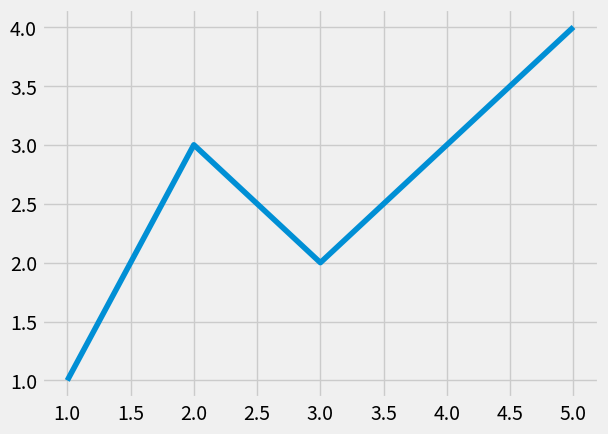

Write Python code to recreate this figure.
import matplotlib.pyplot as plt
plt.style.use("fivethirtyeight")
x_vals = [1, 2, 3, 4, 5]
y_vals = [1, 3, 2, 3, 4]

plt.plot(x_vals, y_vals)
plt.show()
